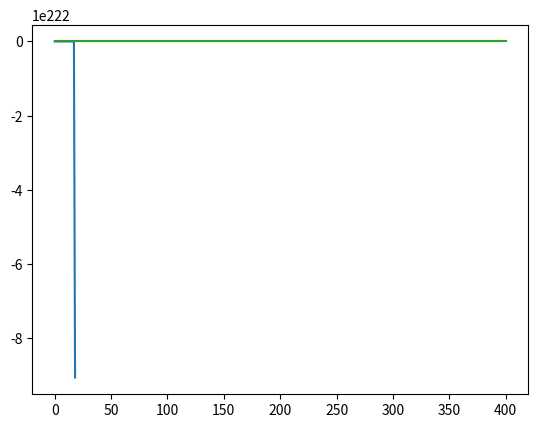

Reproduce this figure in Python.
# -*- coding: utf-8 -*-
"""
Created on Thu Oct 22 09:10:39 2020

@author: lees19
"""

import numpy as np
import matplotlib.pyplot as plt

def pPrime(p): 
    return .24*p*(11-p)

h = .1 
#x = np.arange(-10-h, 21+h, h)
x = np.arange(0, 40+h, h)
P = np.zeros_like(x)
dP = np.zeros_like(x)

#initial value = 3
P[0] = -2

for i in range(1, x.size): 
    dP[i-1] = pPrime(P[i-1])
    P[i] = P[i-1] + h*(pPrime(P[i-1]))

print(P)

plt.plot(P)
plt.plot(np.ones_like(P)*11)
plt.plot(np.zeros_like(P))

